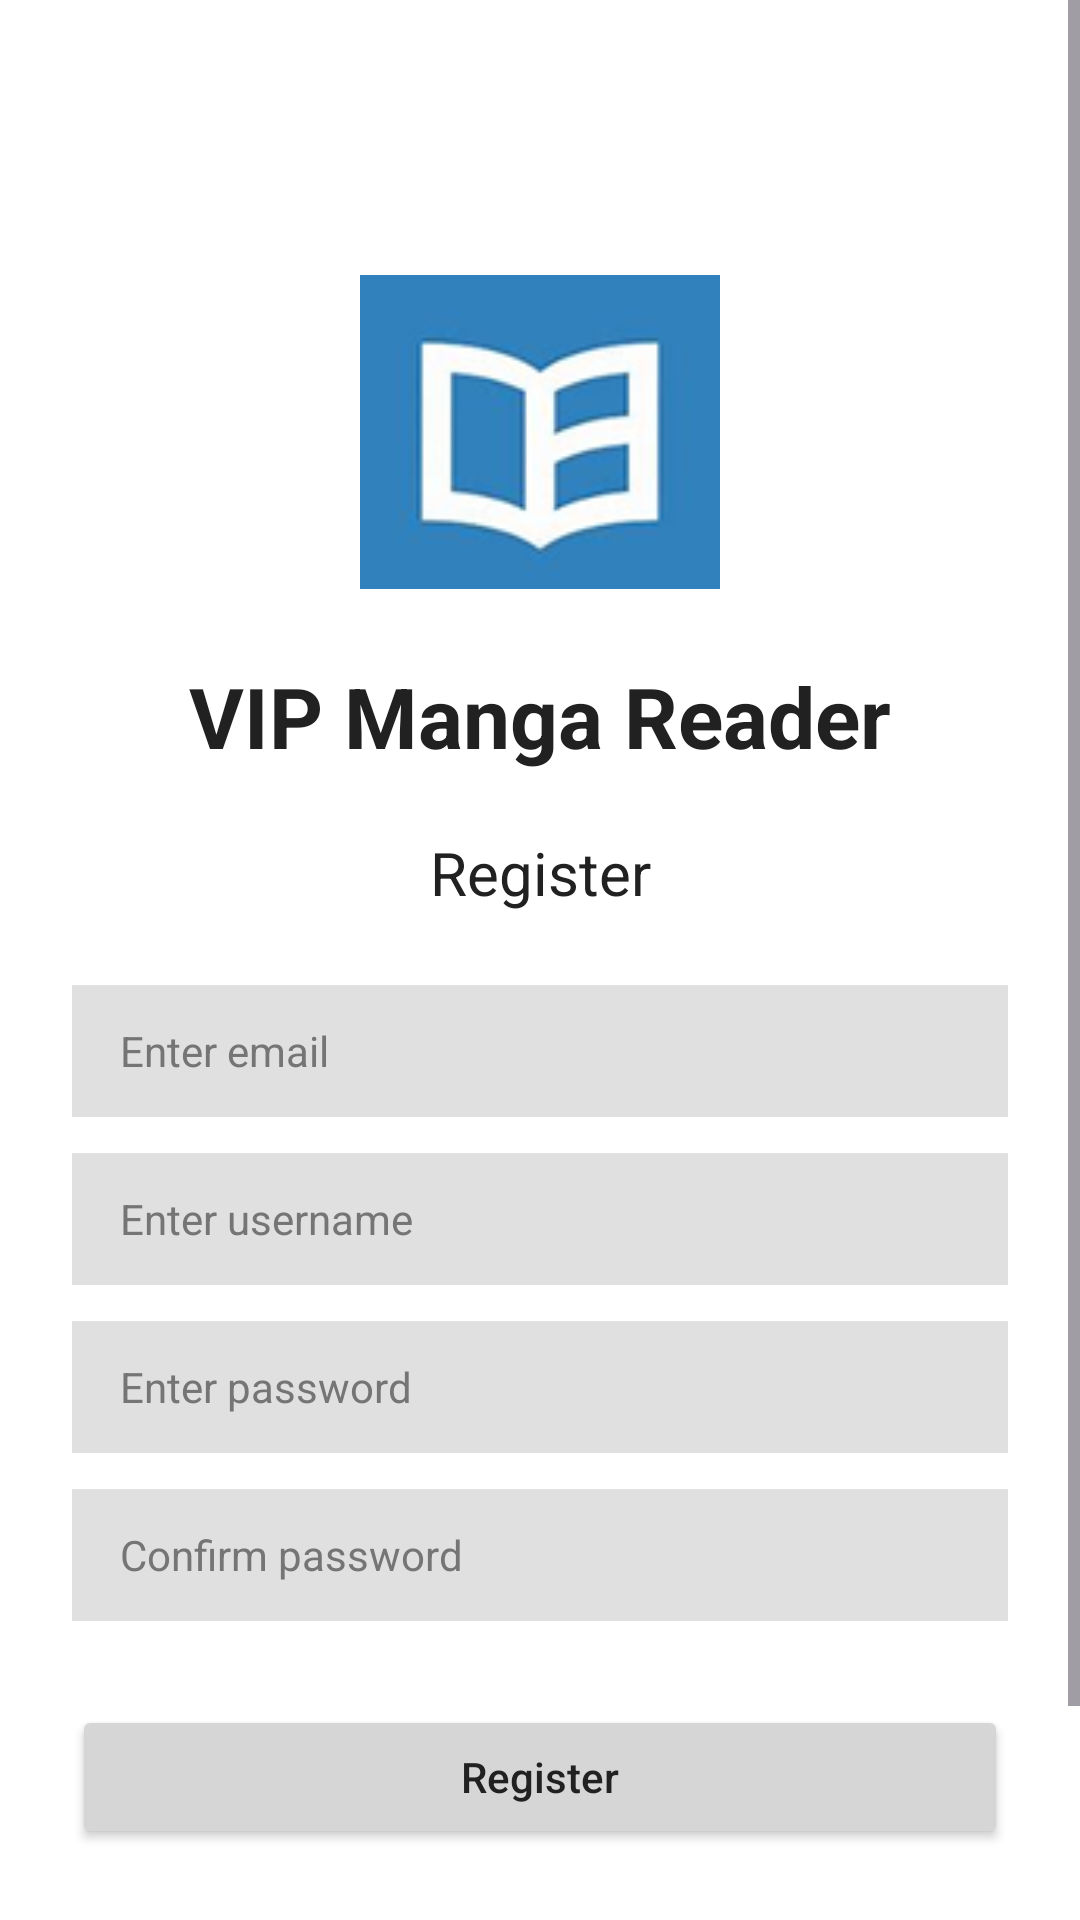

This screen was rendered from an Android layout file. Write that file and the resources it references.
<!-- AndroidManifest.xml: application theme Theme.AppDocTruyen -->
<!-- res/layout/activity_register.xml -->
<?xml version="1.0" encoding="utf-8"?>
<ScrollView
    xmlns:android="http://schemas.android.com/apk/res/android"
    xmlns:app="http://schemas.android.com/apk/res-auto"
    android:layout_width="match_parent"
    android:layout_height="match_parent"
    android:fillViewport="true">

    <androidx.constraintlayout.widget.ConstraintLayout
        android:id="@+id/register"
        android:layout_width="match_parent"
        android:layout_height="wrap_content"
        android:background="?android:attr/windowBackground"
        android:padding="24dp">

    <ImageView
            android:id="@+id/iv_logo"
            android:layout_width="120dp"
            android:layout_height="120dp"
            android:layout_marginTop="60dp"
            android:src="@drawable/logo"
            app:layout_constraintTop_toTopOf="parent"
            app:layout_constraintStart_toStartOf="parent"
            app:layout_constraintEnd_toEndOf="parent"/>

    <TextView
            android:id="@+id/tv_app_name"
            android:layout_width="wrap_content"
            android:layout_height="wrap_content"
            android:layout_marginTop="16dp"
            android:text="@string/title_app_motto"
            android:textSize="28sp"
            android:textStyle="bold"
            android:textColor="@color/text_primary_light"
            app:layout_constraintTop_toBottomOf="@id/iv_logo"
            app:layout_constraintStart_toStartOf="parent"
            app:layout_constraintEnd_toEndOf="parent"/>

    <TextView
            android:id="@+id/tv_register_title"
            android:layout_width="wrap_content"
            android:layout_height="wrap_content"
            android:layout_marginTop="20dp"
            android:text="@string/title_register"
            android:textSize="20sp"
            android:textColor="@color/text_primary_light"
            app:layout_constraintTop_toBottomOf="@id/tv_app_name"
            app:layout_constraintStart_toStartOf="parent"
            app:layout_constraintEnd_toEndOf="parent"/>

    <EditText
            android:id="@+id/edt_email_phone"
            android:layout_width="0dp"
            android:layout_height="44dp"
            android:layout_marginTop="24dp"
            android:background="@color/bg_input_light"
            android:hint="@string/hint_email"
            android:textColorHint="@color/hint_color_light"
            android:textColor="@color/text_primary_light"
            android:paddingHorizontal="16dp"
            android:inputType="textEmailAddress"
            android:textSize="14sp"
            app:layout_constraintTop_toBottomOf="@id/tv_register_title"
            app:layout_constraintStart_toStartOf="parent"
            app:layout_constraintEnd_toEndOf="parent"/>

    <EditText
            android:id="@+id/edt_username"
            android:layout_width="0dp"
            android:layout_height="44dp"
            android:layout_marginTop="12dp"
            android:background="@color/bg_input_light"
            android:hint="@string/hint_username"
            android:textColorHint="@color/hint_color_light"
            android:textColor="@color/text_primary_light"
            android:paddingHorizontal="16dp"
            android:inputType="text"
            android:textSize="14sp"
            app:layout_constraintTop_toBottomOf="@id/edt_email_phone"
            app:layout_constraintStart_toStartOf="parent"
            app:layout_constraintEnd_toEndOf="parent"/>

    <EditText
            android:id="@+id/edt_password"
            android:layout_width="0dp"
            android:layout_height="44dp"
            android:layout_marginTop="12dp"
            android:background="@color/bg_input_light"
            android:hint="@string/hint_password"
            android:textColorHint="@color/hint_color_light"
            android:textColor="@color/text_primary_light"
            android:paddingHorizontal="16dp"
            android:inputType="textPassword"
            android:textSize="14sp"
            app:layout_constraintTop_toBottomOf="@id/edt_username"
            app:layout_constraintStart_toStartOf="parent"
            app:layout_constraintEnd_toEndOf="parent"/>

    <EditText
            android:id="@+id/edt_confirm_password"
            android:layout_width="0dp"
            android:layout_height="44dp"
            android:layout_marginTop="12dp"
            android:background="@color/bg_input_light"
            android:hint="@string/hint_confirm_password"
            android:textColorHint="@color/hint_color_light"
            android:textColor="@color/text_primary_light"
            android:paddingHorizontal="16dp"
            android:inputType="textPassword"
            android:textSize="14sp"
            app:layout_constraintTop_toBottomOf="@id/edt_password"
            app:layout_constraintStart_toStartOf="parent"
            app:layout_constraintEnd_toEndOf="parent"/>

    <Button
            android:id="@+id/btn_register"
            android:layout_width="0dp"
            android:layout_height="wrap_content"
            android:layout_marginTop="28dp"
            android:backgroundTint="@color/bg_button_light"
            android:text="@string/title_register"
            android:textColor="@color/text_primary_light"
            android:textAllCaps="false"
            app:layout_constraintTop_toBottomOf="@id/edt_confirm_password"
            app:layout_constraintStart_toStartOf="parent"
            app:layout_constraintEnd_toEndOf="parent"/>

    <Button
        android:id="@+id/btn_login"
        android:layout_width="0dp"
        android:layout_height="wrap_content"
        android:layout_marginTop="32dp"
        android:layout_marginBottom="24dp"
        android:backgroundTint="@color/bg_button_light"
        android:text="@string/btn_login"
        android:textColor="@color/text_primary_light"
        android:textAllCaps="false"
        app:layout_constraintTop_toBottomOf="@id/btn_register"
        app:layout_constraintStart_toStartOf="parent"
        app:layout_constraintEnd_toEndOf="parent" />

    </androidx.constraintlayout.widget.ConstraintLayout>
</ScrollView>
<!-- resources referenced by this layout -->
<resources>
  <color name="bg_button_light">#D6D6D6</color>
  <color name="bg_input_light">#E0E0E0</color>
  <color name="hint_color_light">#757575</color>
  <color name="text_primary_light">#212121</color>
  <!-- drawable logo: png bitmap (drawable, 11108 bytes) -->
  <string name="btn_login">Login</string>
  <string name="hint_confirm_password">Confirm password</string>
  <string name="hint_email">Enter email</string>
  <string name="hint_password">Enter password</string>
  <string name="hint_username">Enter username</string>
  <string name="title_app_motto">VIP Manga Reader</string>
  <string name="title_register">Register</string>
  <style name="Theme.AppDocTruyen" parent="Base.Theme.AppDocTruyen" />
  <style name="Base.Theme.AppDocTruyen" parent="Theme.Material3.DayNight.NoActionBar">
          
          <item name="colorPrimary">@color/brand_blue</item>
          <item name="colorOnPrimary">@color/white</item>
          <item name="android:windowBackground">@color/white</item>
          <item name="android:statusBarColor">@color/brand_blue</item>
      </style>
  <color name="brand_blue">#00BCD4</color>
  <color name="white">#FFFFFFFF</color>
</resources>
